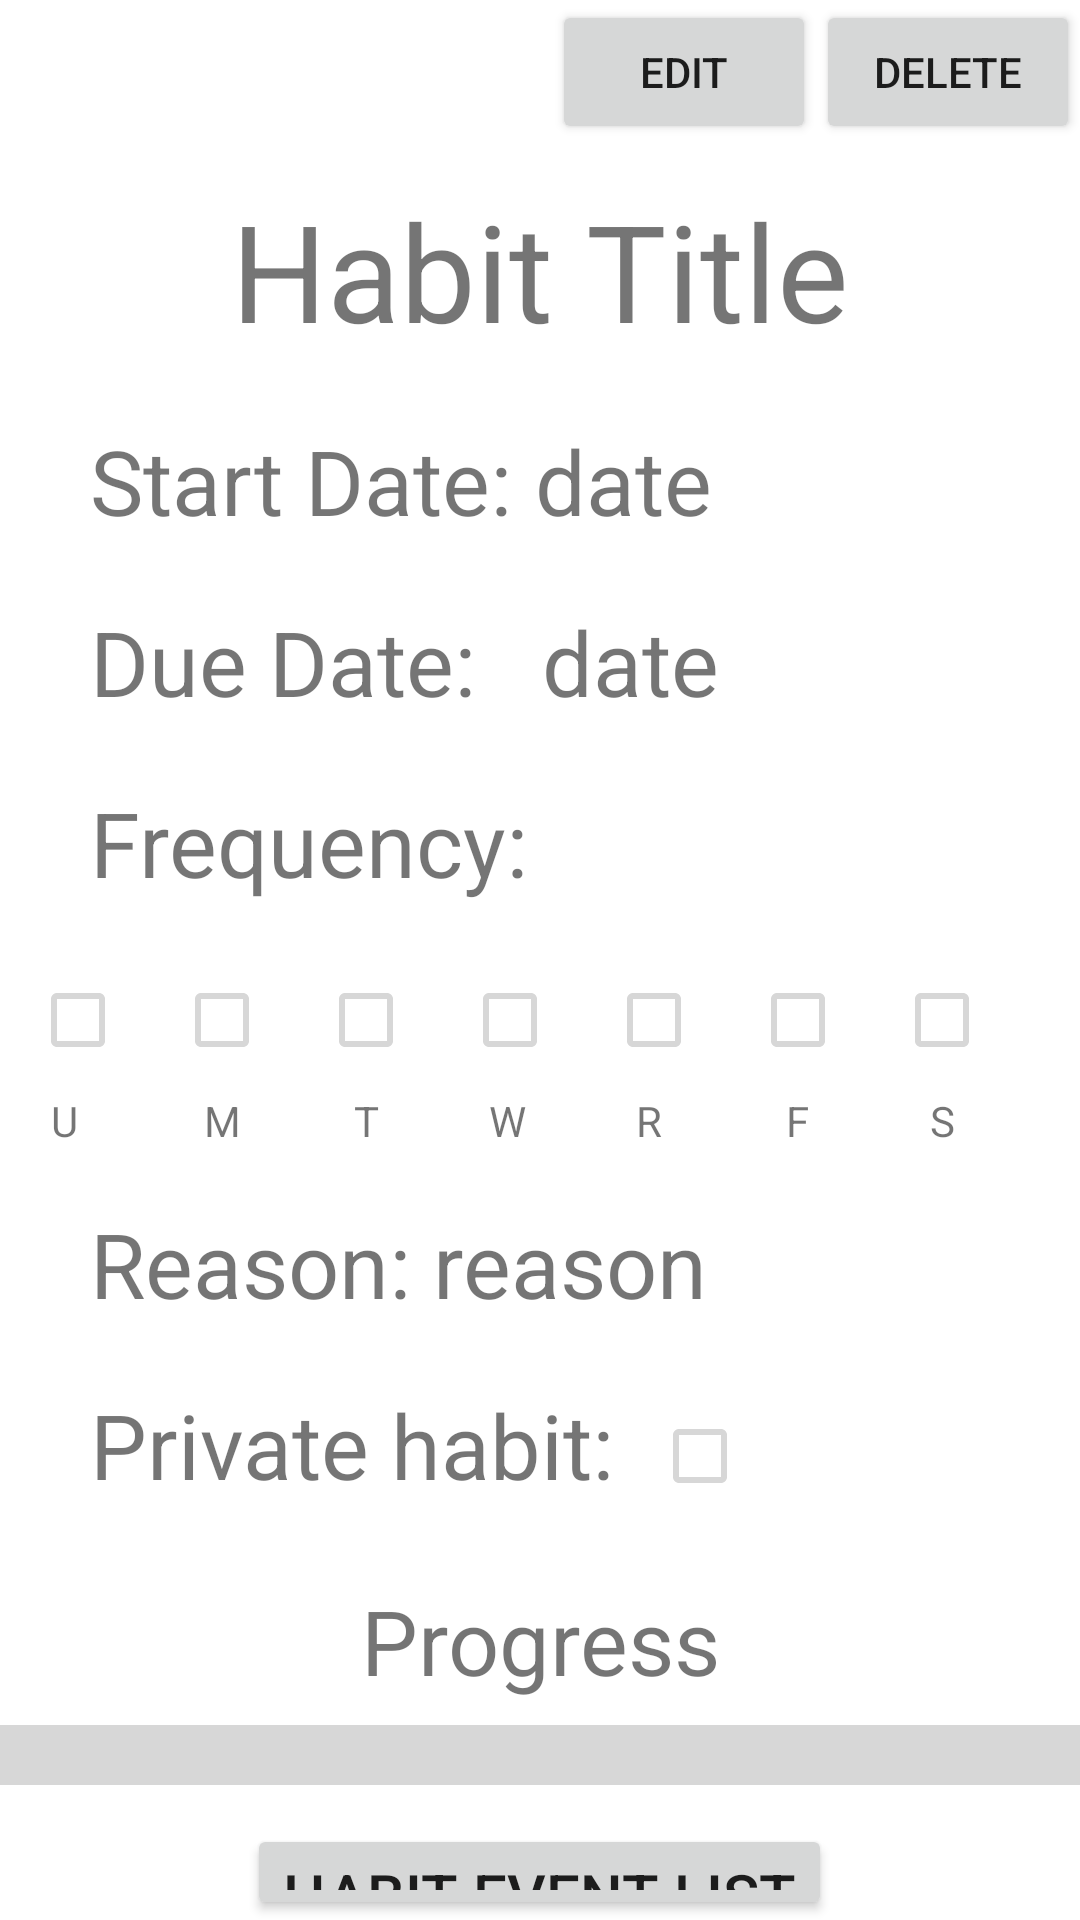

The Android layout XML behind this screen, and the referenced resources:
<!-- AndroidManifest.xml: application theme Theme.HabitUp -->
<!-- res/layout/view_habit.xml -->
<?xml version="1.0" encoding="utf-8"?>
<RelativeLayout xmlns:android="http://schemas.android.com/apk/res/android"
    android:layout_width="match_parent"
    android:layout_height="match_parent">

    <Button
        android:id="@+id/delete_button"
        android:layout_width="wrap_content"
        android:layout_height="wrap_content"
        android:layout_alignParentRight="true"
        android:text="delete">

    </Button>

    <Button
        android:id="@+id/edit_button"
        android:layout_width="wrap_content"
        android:layout_height="wrap_content"
        android:layout_toStartOf="@+id/delete_button"
        android:text="edit">

    </Button>

    <TextView
        android:id="@+id/view_habit_title"
        android:layout_width="match_parent"
        android:layout_height="wrap_content"
        android:layout_marginTop="60dp"
        android:gravity="center"
        android:text="Habit Title"
        android:textSize="45sp">

    </TextView>

    <TextView
        android:id="@+id/view_start_date"
        android:layout_width="wrap_content"
        android:layout_height="wrap_content"
        android:layout_below="@+id/view_habit_title"
        android:layout_marginLeft="30dp"
        android:layout_marginTop="20dp"
        android:text="Start Date: "
        android:textSize="30sp">

    </TextView>

    <TextView
        android:id="@+id/start_date"
        android:layout_width="wrap_content"
        android:layout_height="wrap_content"
        android:layout_below="@+id/view_habit_title"
        android:layout_marginTop="20dp"
        android:layout_toEndOf="@+id/view_start_date"
        android:text="date"
        android:textSize="30sp">

    </TextView>

    <TextView
        android:id="@+id/view_due_date"
        android:layout_width="wrap_content"
        android:layout_height="wrap_content"
        android:layout_below="@+id/view_start_date"
        android:layout_marginLeft="30dp"
        android:layout_marginTop="20dp"
        android:text="Due Date:   "
        android:textSize="30sp">

    </TextView>

    <TextView
        android:id="@+id/end_date"
        android:layout_width="wrap_content"
        android:layout_height="wrap_content"
        android:layout_below="@+id/view_start_date"
        android:layout_marginTop="20dp"
        android:layout_toEndOf="@+id/view_due_date"
        android:text="date"
        android:textSize="30sp">

    </TextView>

    <TextView
        android:id="@+id/frequency_title"
        android:layout_width="wrap_content"
        android:layout_height="wrap_content"
        android:layout_below="@+id/end_date"
        android:layout_marginTop="20dp"
        android:layout_marginLeft="30dp"
        android:text="Frequency:"
        android:textSize="30sp">

    </TextView>

    <CheckBox
        android:id="@+id/view_sunday_check"
        android:layout_width="wrap_content"
        android:layout_height="wrap_content"
        android:layout_below="@+id/frequency_title"
        android:enabled="false"
        android:layout_marginStart="10dp"
        android:layout_marginTop="15dp">

    </CheckBox>

    <CheckBox
        android:id="@+id/view_monday_check"
        android:layout_width="wrap_content"
        android:layout_height="wrap_content"
        android:layout_below="@+id/frequency_title"
        android:layout_marginTop="15dp"
        android:enabled="false"
        android:layout_toRightOf="@+id/view_sunday_check">

    </CheckBox>

    <CheckBox
        android:id="@+id/view_tuesday_check"
        android:layout_width="wrap_content"
        android:layout_height="wrap_content"
        android:layout_below="@+id/frequency_title"
        android:enabled="false"
        android:layout_toRightOf="@id/view_monday_check"
        android:layout_marginTop="15dp">

    </CheckBox>

    <CheckBox
        android:id="@+id/view_wednesday_check"
        android:layout_width="wrap_content"
        android:layout_height="wrap_content"
        android:layout_below="@+id/frequency_title"
        android:enabled="false"
        android:layout_toRightOf="@+id/view_tuesday_check"
        android:layout_marginTop="15dp">

    </CheckBox>

    <CheckBox
        android:id="@+id/view_thursday_check"
        android:layout_width="wrap_content"
        android:layout_height="wrap_content"
        android:layout_below="@+id/frequency_title"
        android:enabled="false"
        android:layout_toRightOf="@+id/view_wednesday_check"
        android:layout_marginTop="15dp">

    </CheckBox>

    <CheckBox
        android:id="@+id/view_friday_check"
        android:layout_width="wrap_content"
        android:layout_height="wrap_content"
        android:layout_below="@+id/frequency_title"
        android:enabled="false"
        android:layout_toRightOf="@+id/view_thursday_check"
        android:layout_marginTop="15dp">

    </CheckBox>

    <CheckBox
        android:id="@+id/view_saturday_check"
        android:layout_width="wrap_content"
        android:layout_height="wrap_content"
        android:layout_below="@+id/frequency_title"
        android:enabled="false"
        android:layout_toRightOf="@+id/view_friday_check"
        android:layout_marginTop="15dp">

    </CheckBox>


    <TextView
        android:id="@+id/u_symbol"
        android:layout_width="wrap_content"
        android:layout_height="wrap_content"
        android:layout_below="@+id/view_sunday_check"
        android:layout_marginStart="17dp"
        android:text="U">

    </TextView>

    <TextView
        android:id="@+id/m_symbol"
        android:layout_width="wrap_content"
        android:layout_height="wrap_content"
        android:layout_below="@+id/view_sunday_check"
        android:layout_marginStart="68dp"
        android:text="M">

    </TextView>

    <TextView
        android:id="@+id/t_symbol"
        android:layout_width="wrap_content"
        android:layout_height="wrap_content"
        android:layout_below="@+id/view_sunday_check"
        android:layout_marginStart="118dp"
        android:text="T">

    </TextView>

    <TextView
        android:id="@+id/w_symbol"
        android:layout_width="wrap_content"
        android:layout_height="wrap_content"
        android:layout_below="@+id/view_sunday_check"
        android:layout_marginStart="163dp"
        android:text="W">

    </TextView>

    <TextView
        android:id="@+id/r_symbol"
        android:layout_width="wrap_content"
        android:layout_height="wrap_content"
        android:layout_below="@+id/view_sunday_check"
        android:layout_marginStart="212dp"
        android:text="R">

    </TextView>

    <TextView
        android:id="@+id/f_symbol"
        android:layout_width="wrap_content"
        android:layout_height="wrap_content"
        android:layout_below="@+id/view_sunday_check"
        android:layout_marginStart="262dp"
        android:text="F">

    </TextView>

    <TextView
        android:id="@+id/s_symbol"
        android:layout_width="wrap_content"
        android:layout_height="wrap_content"
        android:layout_below="@+id/view_sunday_check"
        android:layout_marginStart="310dp"
        android:text="S">

    </TextView>

    <TextView
        android:id="@+id/reason_title"
        android:layout_width="wrap_content"
        android:layout_height="wrap_content"
        android:layout_below="@+id/frequency_title"
        android:layout_marginLeft="30dp"
        android:layout_marginTop="100dp"
        android:text="Reason: "
        android:textSize="30sp">

    </TextView>

    <TextView
        android:id="@+id/view_reason"
        android:layout_width="wrap_content"
        android:layout_height="wrap_content"
        android:layout_below="@+id/frequency_title"
        android:layout_marginTop="100dp"
        android:layout_toEndOf="@+id/reason_title"
        android:text="reason"
        android:textSize="30sp">

    </TextView>

    <TextView
        android:id="@+id/type_title"
        android:layout_width="wrap_content"
        android:layout_height="wrap_content"
        android:layout_below="@+id/reason_title"
        android:layout_marginLeft="30dp"
        android:layout_marginTop="20dp"
        android:text="Private habit: "
        android:textSize="30sp">

    </TextView>

    <CheckBox
        android:id="@+id/type_check"
        android:layout_width="wrap_content"
        android:layout_height="wrap_content"
        android:layout_below="@+id/reason_title"
        android:layout_marginStart="5dp"
        android:layout_marginTop="20dp"
        android:enabled="false"
        android:layout_toEndOf="@+id/type_title">

    </CheckBox>

    <TextView
        android:id="@+id/progress_title"
        android:layout_width="match_parent"
        android:layout_height="wrap_content"
        android:layout_below="@+id/type_title"
        android:layout_marginTop="25dp"
        android:gravity="center"
        android:text="Progress"
        android:textSize="30sp">

    </TextView>

    <ProgressBar
        android:id="@+id/view_progress_bar"
        style="@style/Widget.AppCompat.ProgressBar.Horizontal"
        android:layout_width="match_parent"
        android:layout_height="wrap_content"
        android:layout_below="@id/progress_title"
        android:layout_marginTop="10dp"
        android:scaleY="5">

    </ProgressBar>

    <Button
        android:id="@+id/habit_event_list_button"
        android:layout_width="wrap_content"
        android:layout_height="wrap_content"
        android:layout_below="@+id/view_progress_bar"
        android:layout_centerInParent="true"
        android:layout_marginTop="15dp"
        android:text="Habit Event List"
        android:textSize="20sp">

    </Button>





</RelativeLayout>
<!-- resources referenced by this layout -->
<resources>
  <style name="Theme.HabitUp" parent="Theme.MaterialComponents.DayNight.DarkActionBar">
          
          <item name="colorPrimary">@color/purple_500</item>
          <item name="colorPrimaryVariant">@color/purple_700</item>
          <item name="colorOnPrimary">@color/white</item>
          
          <item name="colorSecondary">@color/teal_200</item>
          <item name="colorSecondaryVariant">@color/teal_700</item>
          <item name="colorOnSecondary">@color/black</item>
          
          <item name="android:statusBarColor" tools:targetApi="l">?attr/colorPrimaryVariant</item>
          
      </style>
  <color name="purple_500">#4470AD</color>
  <color name="purple_700">#233C67</color>
  <color name="white">#FFFFFFFF</color>
  <color name="teal_200">#CCDBEE</color>
  <color name="teal_700">#99AFD7</color>
  <color name="black">#FF000000</color>
</resources>
